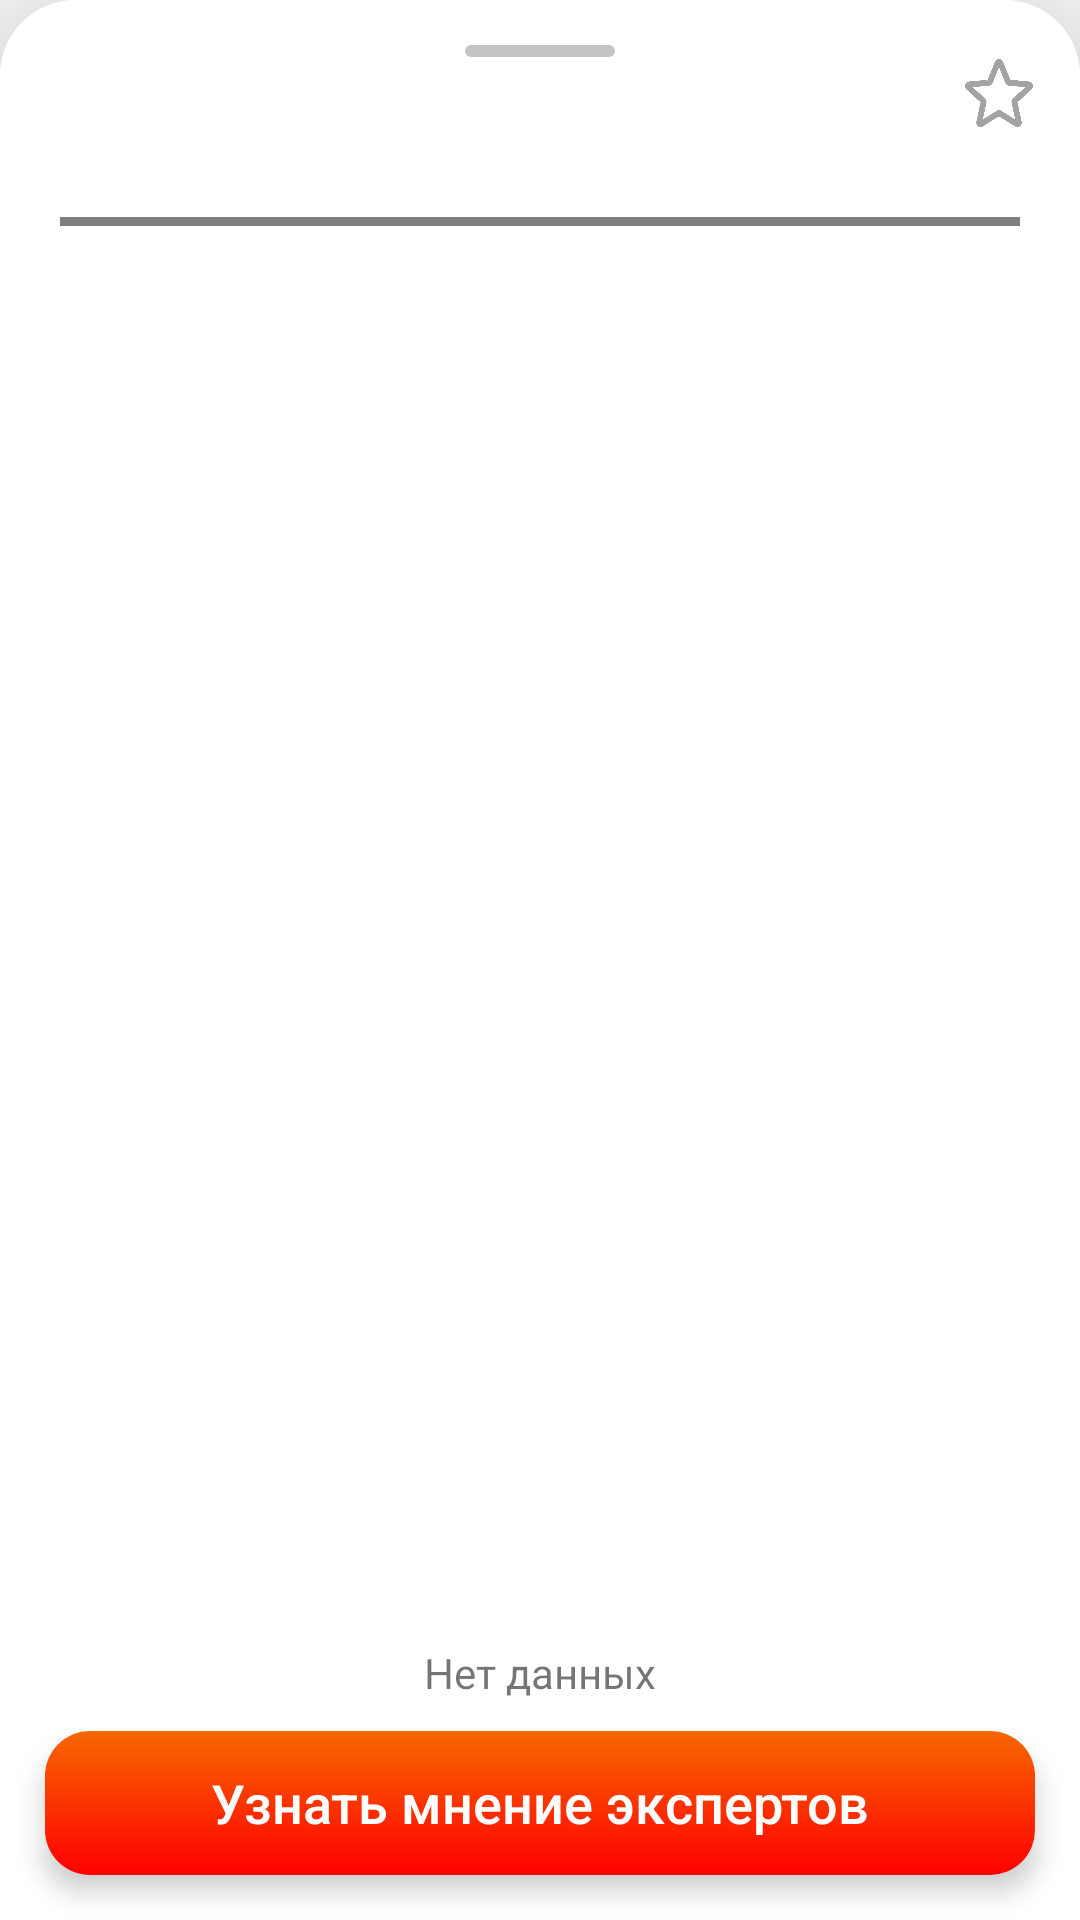

The Android layout XML behind this screen, and the referenced resources:
<!-- AndroidManifest.xml: application theme AppTheme -->
<!-- res/layout/bottom_sheet.xml -->
<?xml version="1.0" encoding="utf-8"?>
<androidx.constraintlayout.widget.ConstraintLayout xmlns:android="http://schemas.android.com/apk/res/android"
    xmlns:tools="http://schemas.android.com/tools"
    android:layout_width="match_parent"
        android:clickable="true"
                                                   android:layout_height="200sp"
                                                   app:behavior_hideable="true"
                                                   android:background="@drawable/bg_bottom_sheet"
                                                    android:elevation="30dp"
                                                   android:id="@+id/bottom_sheet"
                                                   app:layout_behavior="com.google.android.material.bottomsheet.BottomSheetBehavior"
                                                   xmlns:app="http://schemas.android.com/apk/res-auto">

    <Button android:layout_width="match_parent"
            android:layout_height="wrap_content"
            android:layout_margin="15dp"
            android:text="@string/ask"
            style="@style/ask"
            android:id="@+id/bottom_sheet_button"
            android:background="@drawable/button_bg_bottom_sheet_h"
            app:layout_constraintBottom_toBottomOf="parent"
            app:layout_constraintLeft_toLeftOf="parent"
            app:layout_constraintRight_toRightOf="parent"
        android:translationZ="3dp"/>

    <ImageView
        android:id="@+id/rect"
        android:layout_width="wrap_content"
        android:layout_height="wrap_content"
        app:srcCompat="@drawable/rect"
        app:layout_constraintTop_toTopOf="parent"
        app:layout_constraintStart_toStartOf="parent"
        app:layout_constraintEnd_toEndOf="parent"
        android:layout_marginVertical="15dp"/>

    <TextView
            android:layout_width="wrap_content"
            android:layout_height="wrap_content"
            android:text="Нет данных"
            android:layout_marginBottom="10dp"
            android:id="@+id/et_corrupt"
            app:layout_constraintLeft_toLeftOf="parent"
            app:layout_constraintRight_toRightOf="parent"
            app:layout_constraintBottom_toTopOf="@+id/bottom_sheet_button"/>


    <androidx.constraintlayout.widget.ConstraintLayout
        android:layout_width="match_parent"
        android:layout_height="wrap_content"
        android:layout_marginHorizontal="15dp"
        android:orientation="horizontal"
        app:layout_constraintStart_toStartOf="parent"
        app:layout_constraintTop_toBottomOf="@id/rect"
        android:id="@+id/constraintLayout">

        <LinearLayout
            android:layout_width="0dp"
            android:layout_height="wrap_content"
            app:layout_constraintStart_toStartOf="parent"
            app:layout_constraintEnd_toStartOf="@id/block"
            android:orientation="vertical"
            app:layout_constraintTop_toTopOf="parent">

            <TextView
                android:id="@+id/place"
                style="@style/place"
                android:layout_width="wrap_content"
                android:layout_height="wrap_content"/>

            <TextView
                android:id="@+id/address"
                style="@style/address"
                android:layout_width="wrap_content"
                android:layout_height="wrap_content"
                android:maxLines="2"/>
        </LinearLayout>

        <LinearLayout
            android:layout_width="wrap_content"
            android:id="@+id/block"
            android:layout_height="wrap_content"
            app:layout_constraintEnd_toEndOf="parent"
            android:orientation="horizontal"
            app:layout_constraintTop_toTopOf="parent">


            <ImageView
                android:id="@+id/fav"
                android:layout_width="24dp"
                android:layout_height="24dp"
                app:srcCompat="@drawable/fav"/>


        </LinearLayout>
    </androidx.constraintlayout.widget.ConstraintLayout>

    <com.example.myapplication.ui.IndicatorView
        android:id="@+id/indicator"
        android:layout_width="match_parent"
        android:layout_height="3dp"
        app:layout_constraintTop_toBottomOf="@id/constraintLayout"
        android:layout_marginTop="10dp"
        android:layout_marginStart="20dp"
        android:layout_marginEnd="20dp"
        android:orientation="horizontal"
        android:entries="@array/indicator_colors1"
        android:background="@drawable/indicator"/>

</androidx.constraintlayout.widget.ConstraintLayout>
<!-- resources referenced by this layout -->
<resources>
  <string-array name="indicator_colors1">
          <item name="indicator_green1">#c8ed11</item>
          <item name="indicator_green2">#9ed20e</item>
          <item name="indicator_green3">#74b60a</item>
          <item name="indicator_green4">#1b7b00</item>
          <item name="indicator_green5">#4a9a05</item>
      </string-array>
  <!-- drawable bg_bottom_sheet (drawable) -->
  <?xml version="1.0" encoding="utf-8"?>
  <shape
      xmlns:android="http://schemas.android.com/apk/res/android"
      android:shape="rectangle">
      <corners android:topLeftRadius="25dp"
          android:topRightRadius="25dp"/>
      <size android:width="360dp"
          android:height="190dp"/>
      <solid
          android:color="#FFFFFF" />
  </shape>
  <!-- drawable button_bg_bottom_sheet_h (drawable) -->
  <?xml version="1.0" encoding="utf-8"?>
  <shape
      xmlns:android="http://schemas.android.com/apk/res/android"
      android:shape="rectangle">
      <corners android:radius="15dp"/>
      <size android:width="320dp"
          android:height="40dp"/>
      <gradient
          android:type="linear"
          android:fillAlpha="0.7"
          android:angle="270"
          android:startX="80"
          android:startY="20"
          android:startColor="#F76800"
          android:endColor="#FF0000"
          android:endX="240"
          android:endY="20"
          >
      </gradient>
  </shape>
  <!-- drawable fav: png bitmap (drawable, 13501 bytes) -->
  <!-- drawable indicator (drawable) -->
  <?xml version="1.0" encoding="utf-8"?>
  <shape
      xmlns:android="http://schemas.android.com/apk/res/android"
      android:shape="rectangle">
      <corners android:radius="15dp"/>
      <solid android:color="@color/gray_indicator"/>
  </shape>
  <!-- drawable rect (drawable) -->
  <?xml version="1.0" encoding="utf-8"?>
  <shape
      xmlns:android="http://schemas.android.com/apk/res/android"
      android:shape="rectangle">
      <corners android:radius="5dp"/>
      <size android:width="50dp"
          android:height="4dp"/>
      <solid android:color="#C4C4C4"/>
  </shape>
  <string name="ask">Узнать мнение экспертов</string>
  <style name="address">
          <item name="android:textSize">14sp</item>
          <item name="android:textColor">#A3A3A3</item>
      </style>
  <style name="ask">
          <item name="android:textSize">18sp</item>
          <item name="android:textColor">#FFFFFF</item>
      </style>
  <style name="place">
          <item name="android:textSize">18sp</item>
          <item name="android:textColor">#000000</item>
      </style>
  <style name="AppTheme" parent="Theme.AppCompat.Light.NoActionBar">
          
          <item name="android:windowNoTitle">true</item>
          <item name="android:windowActionBar">false</item>
          <item name="android:windowFullscreen">true</item>
          <item name="android:windowContentOverlay">@null</item>
          <item name="colorPrimary">@color/colorPrimary</item>
          <item name="colorPrimaryDark">@color/colorPrimaryDark</item>
          <item name="colorAccent">@color/colorAccent</item>
          <item name="buttonStyle">@style/NotCapsButton</item>
  
      </style>
  <color name="gray_indicator">#C4C4C4</color>
  <color name="colorPrimary">#008577</color>
  <color name="colorPrimaryDark">#00574B</color>
  <color name="colorAccent">#D81B60</color>
  <style name="NotCapsButton" parent="Widget.AppCompat.Button">
          <item name="android:textAllCaps">false</item>
      </style>
</resources>
